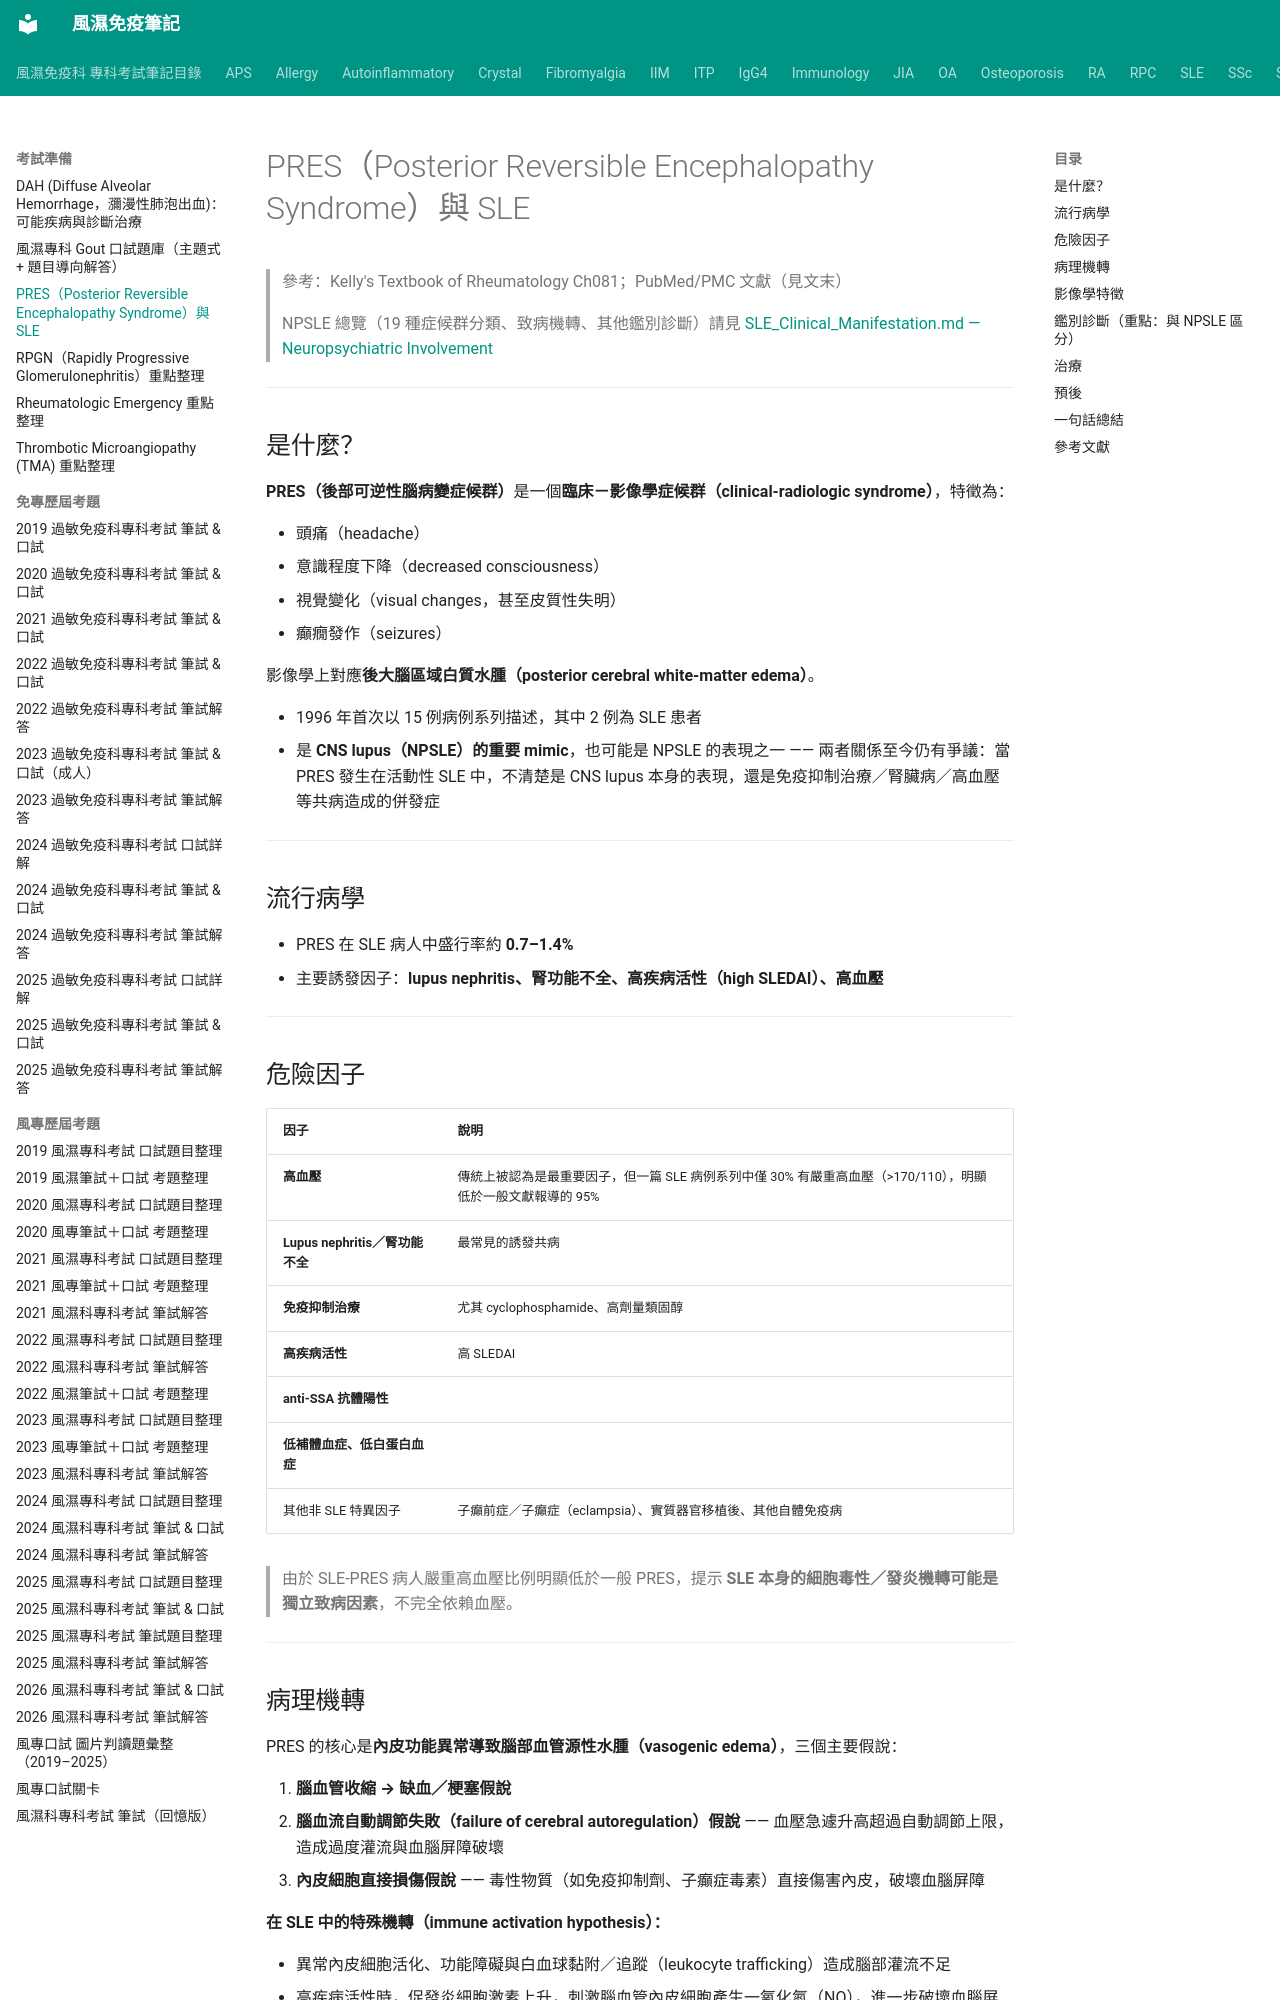

repository: tsaiming1014/rheum-note · page: 考試準備/PRES_重點整理/index.html · generator: mkdocs

# PRES（Posterior Reversible Encephalopathy Syndrome）與 SLE

> 參考：Kelly's Textbook of Rheumatology Ch081；PubMed/PMC 文獻（見文末）
>
> NPSLE 總覽（19 種症候群分類、致病機轉、其他鑑別診斷）請見 [SLE_Clinical_Manifestation.md — Neuropsychiatric Involvement](../SLE/SLE_Clinical_Manifestation.md#neuropsychiatric-involvement)

---

## 是什麼？

**PRES（後部可逆性腦病變症候群）**是一個**臨床－影像學症候群（clinical-radiologic syndrome）**，特徵為：

- 頭痛（headache）
- 意識程度下降（decreased consciousness）
- 視覺變化（visual changes，甚至皮質性失明）
- 癲癇發作（seizures）

影像學上對應**後大腦區域白質水腫（posterior cerebral white-matter edema）**。

- 1996 年首次以 15 例病例系列描述，其中 2 例為 SLE 患者
- 是 **CNS lupus（NPSLE）的重要 mimic**，也可能是 NPSLE 的表現之一 —— 兩者關係至今仍有爭議：當 PRES 發生在活動性 SLE 中，不清楚是 CNS lupus 本身的表現，還是免疫抑制治療／腎臟病／高血壓等共病造成的併發症

---

## 流行病學

- PRES 在 SLE 病人中盛行率約 **0.7–1.4%**
- 主要誘發因子：**lupus nephritis、腎功能不全、高疾病活性（high SLEDAI）、高血壓**

---

## 危險因子

| 因子 | 說明 |
|------|------|
| **高血壓** | 傳統上被認為是最重要因子，但一篇 SLE 病例系列中僅 30% 有嚴重高血壓（>170/110），明顯低於一般文獻報導的 95% |
| **Lupus nephritis／腎功能不全** | 最常見的誘發共病 |
| **免疫抑制治療** | 尤其 cyclophosphamide、高劑量類固醇 |
| **高疾病活性** | 高 SLEDAI |
| **anti-SSA 抗體陽性** | |
| **低補體血症、低白蛋白血症** | |
| 其他非 SLE 特異因子 | 子癲前症／子癲症（eclampsia）、實質器官移植後、其他自體免疫病 |

> 由於 SLE-PRES 病人嚴重高血壓比例明顯低於一般 PRES，提示 **SLE 本身的細胞毒性／發炎機轉可能是獨立致病因素**，不完全依賴血壓。

---

## 病理機轉

PRES 的核心是**內皮功能異常導致腦部血管源性水腫（vasogenic edema）**，三個主要假說：

1. **腦血管收縮 → 缺血／梗塞假說**
2. **腦血流自動調節失敗（failure of cerebral autoregulation）假說** —— 血壓急遽升高超過自動調節上限，造成過度灌流與血腦屏障破壞
3. **內皮細胞直接損傷假說** —— 毒性物質（如免疫抑制劑、子癲症毒素）直接傷害內皮，破壞血腦屏障

**在 SLE 中的特殊機轉（immune activation hypothesis）：**

- 異常內皮細胞活化、功能障礙與白血球黏附／追蹤（leukocyte trafficking）造成腦部灌流不足
- 高疾病活性時，促發炎細胞激素上升，刺激腦血管內皮細胞產生一氧化氮（NO），進一步破壞血腦屏障
- 多達 **50% 的 PRES 病人有自體免疫相關異常**，支持「免疫活化」本身即為致病機轉之一，而非單純續發於高血壓

---
